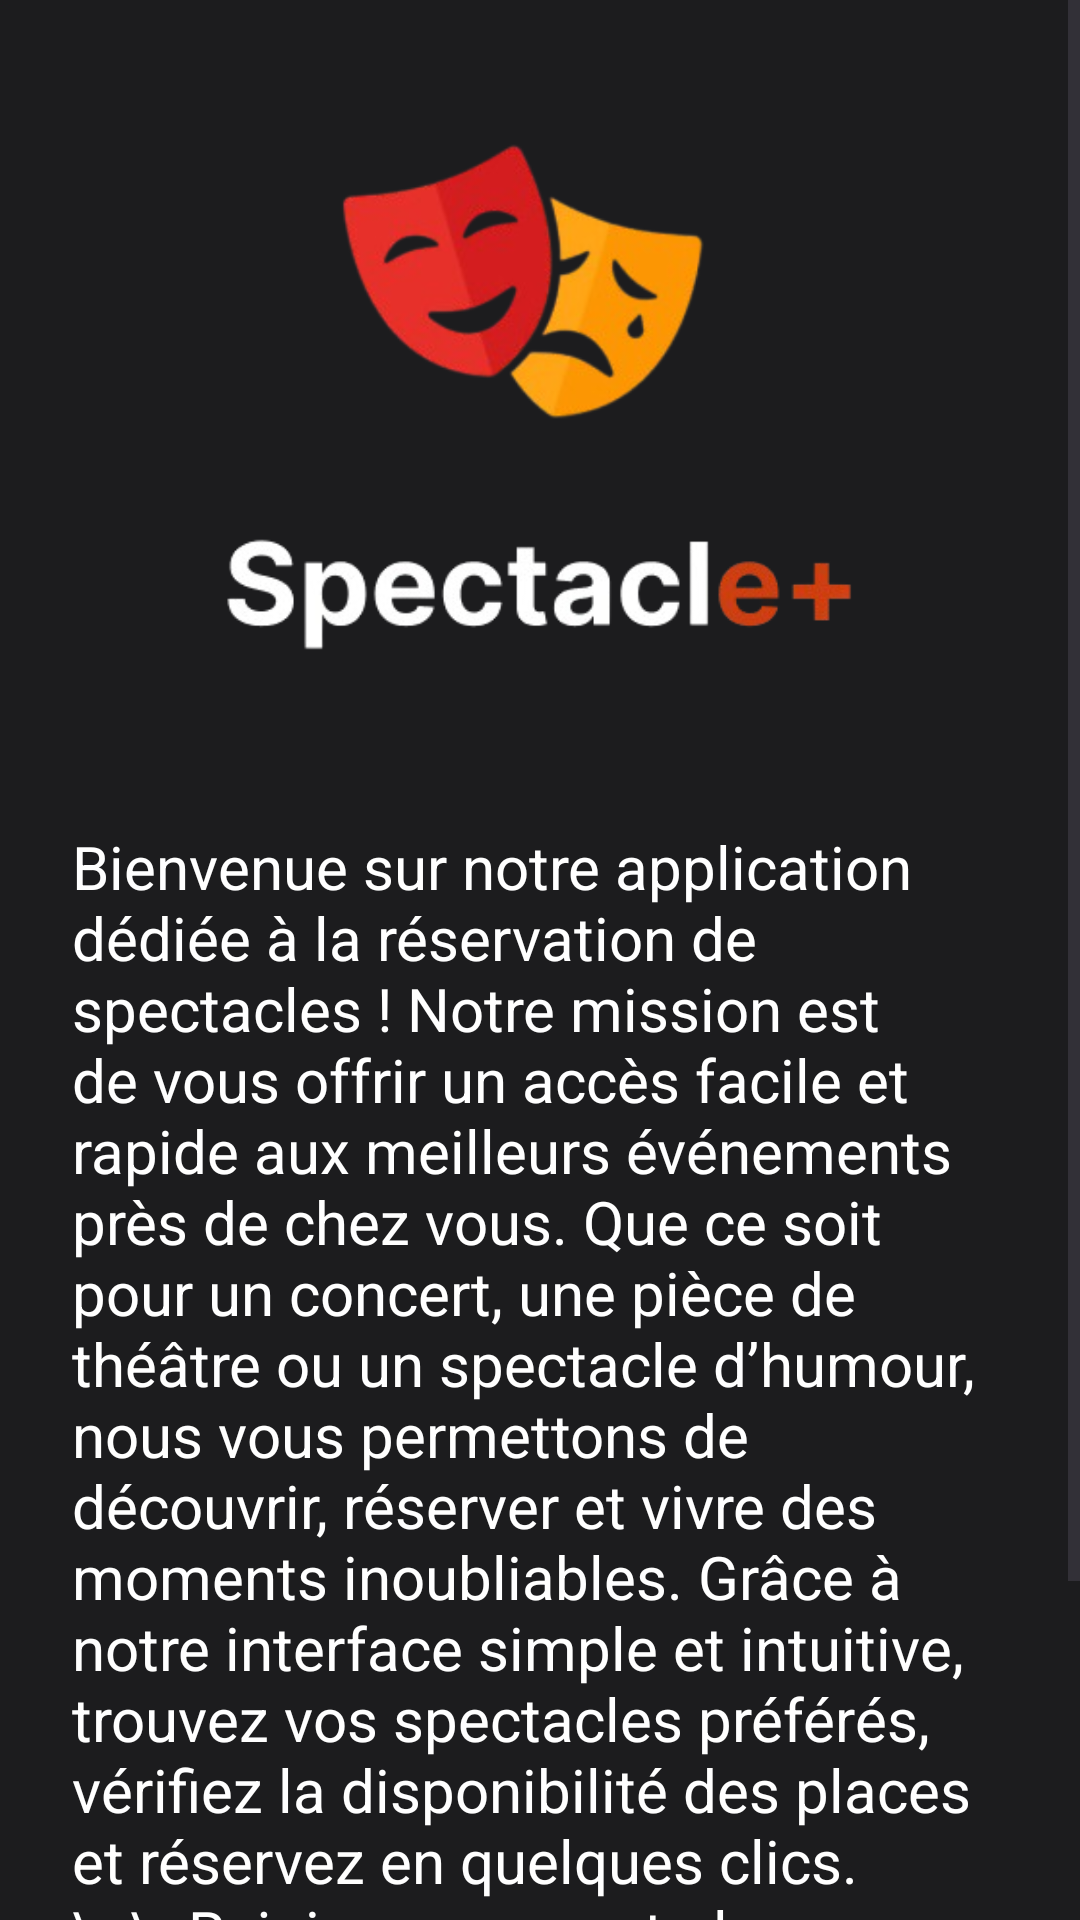

Produce the Android XML layout that renders to this screen, including the resource entries it uses.
<!-- AndroidManifest.xml: application theme Theme.Spectacleplus -->
<!-- res/layout/activity_about_us.xml -->
<?xml version="1.0" encoding="utf-8"?>
<ScrollView xmlns:android="http://schemas.android.com/apk/res/android"
    android:layout_width="match_parent"
    android:layout_height="match_parent"
    android:background="#1C1C1E">

    <LinearLayout
        android:layout_width="match_parent"
        android:layout_height="wrap_content"
        android:orientation="vertical"
        android:padding="24dp"
        android:gravity="center_horizontal">
        <ImageView
            android:id="@+id/logo_img"
            android:layout_width="141dp"
            android:layout_height="140dp"
            android:layout_alignParentEnd="true"
            android:layout_alignParentBottom="true"
            android:layout_marginBottom="-35dp"
            android:src="@drawable/img" />


        <ImageView
            android:id="@+id/logo_spectacle"
            android:layout_width="250dp"
            android:layout_height="120dp"
            android:src="@drawable/logo"
            android:layout_centerHorizontal="true"
            android:layout_marginTop="10dp"/>

        
        <TextView
            android:id="@+id/descriptionText"
            android:layout_width="match_parent"
            android:layout_height="wrap_content"
            android:text="Bienvenue sur notre application dédiée à la réservation de spectacles ! Notre mission est de vous offrir un accès facile et rapide aux meilleurs événements près de chez vous. Que ce soit pour un concert, une pièce de théâtre ou un spectacle d’humour, nous vous permettons de découvrir, réserver et vivre des moments inoubliables. Grâce à notre interface simple et intuitive, trouvez vos spectacles préférés, vérifiez la disponibilité des places et réservez en quelques clics.\n\nRejoignez-nous et plongez au cœur de l’émotion ! 🎭✨"
            android:textColor="#FFFFFF"
            android:textSize="20sp"
            android:layout_marginTop="16dp" />

        
        <Button
            android:id="@+id/okButton"
            android:layout_width="wrap_content"
            android:layout_height="wrap_content"
            android:text="OK"
            android:textColor="#FFFFFF"
            android:backgroundTint="#FF3C1F"
            android:layout_marginTop="24dp"
            android:paddingLeft="24dp"
            android:paddingRight="24dp" />
    </LinearLayout>
</ScrollView>
<!-- resources referenced by this layout -->
<resources>
  <!-- drawable img: png bitmap (drawable, 145928 bytes) -->
  <!-- drawable logo: png bitmap (drawable, 19122 bytes) -->
  <style name="Theme.Spectacleplus" parent="Base.Theme.Spectacleplus" />
  <style name="Base.Theme.Spectacleplus" parent="Theme.Material3.DayNight.NoActionBar">
          
          
      </style>
</resources>
